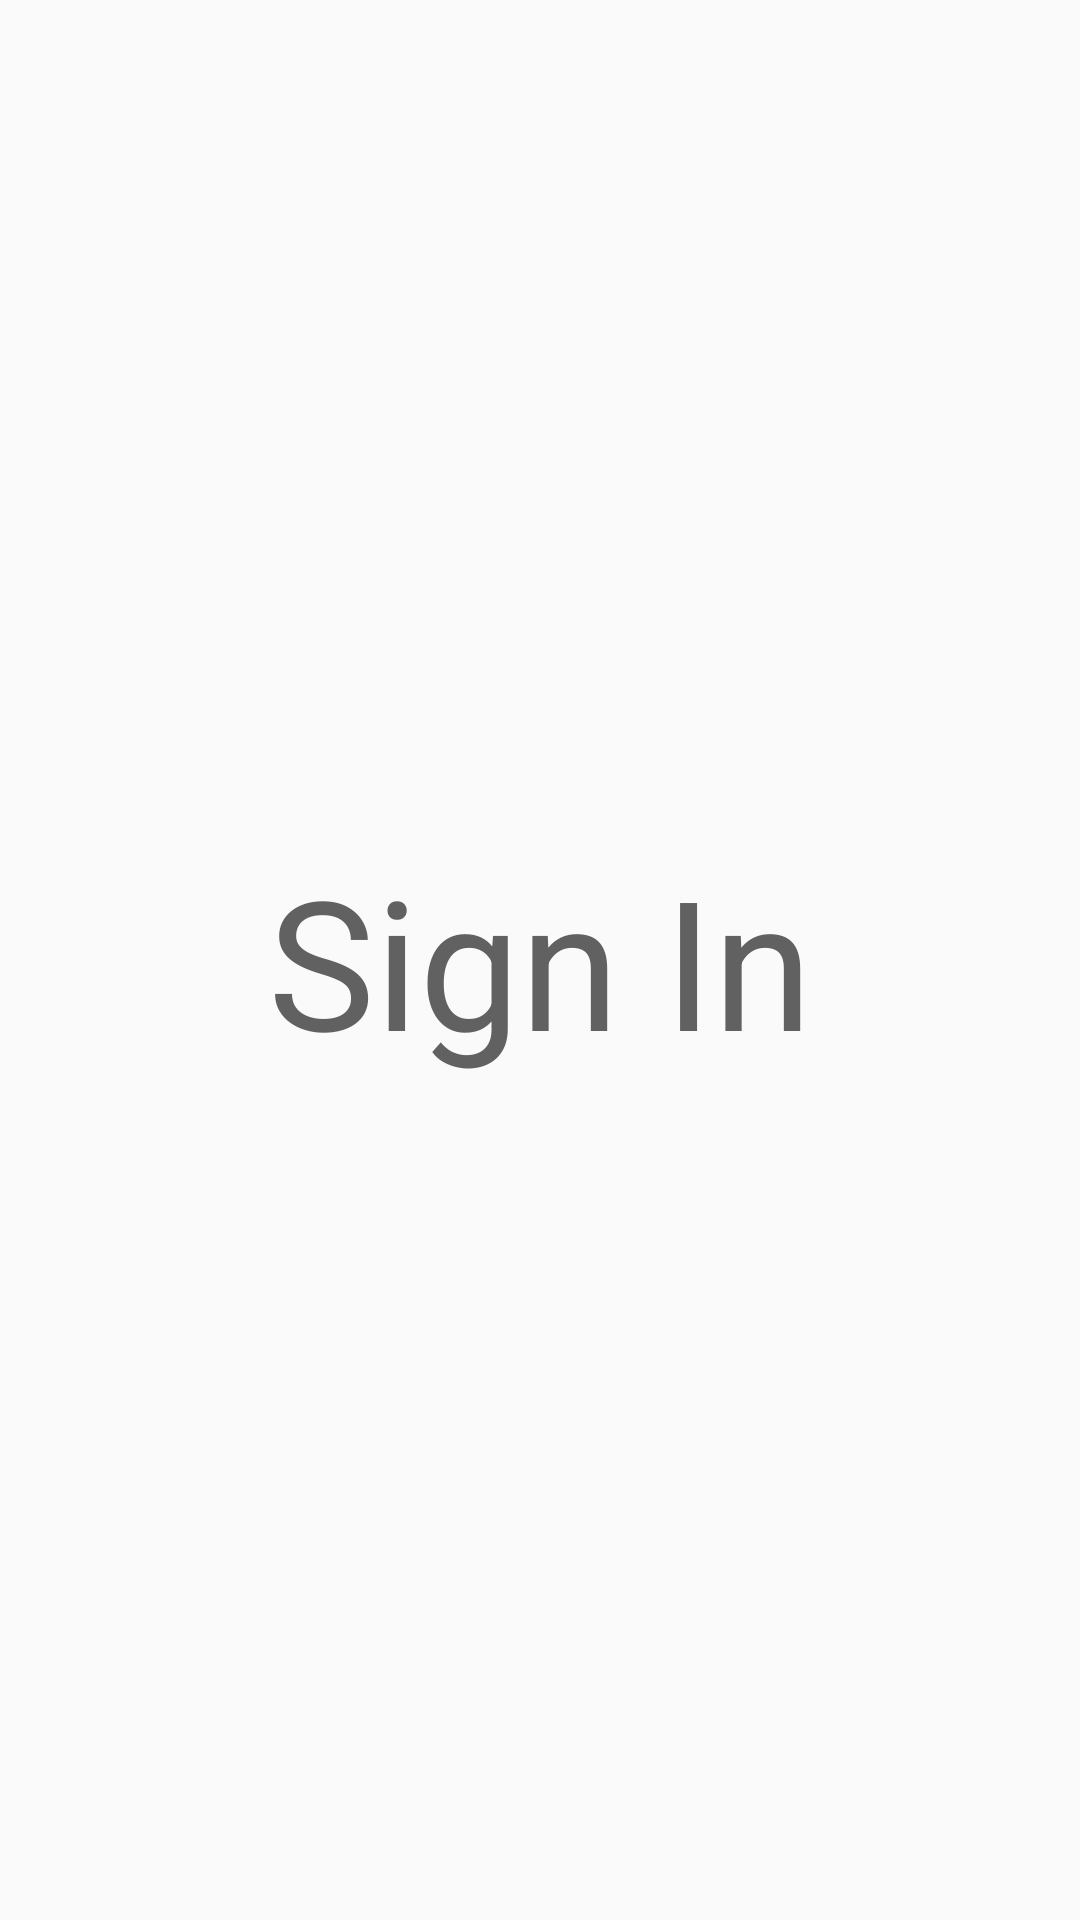

The Android layout XML behind this screen, and the referenced resources:
<!-- AndroidManifest.xml: application theme AppTheme -->
<!-- res/layout/content_main.xml -->
<?xml version="1.0" encoding="utf-8"?>
<LinearLayout xmlns:android="http://schemas.android.com/apk/res/android"
              android:orientation="vertical"
              android:layout_width="match_parent"
              android:layout_height="match_parent"
              android:gravity="center">

    <TextView
            style="@style/LoginTitle"
            android:layout_width="wrap_content"
            android:layout_height="wrap_content"
            android:text="@string/sign_in"/>

</LinearLayout>
<!-- resources referenced by this layout -->
<resources>
  <string name="sign_in">Sign In</string>
  <style name="LoginTitle" parent="TextAppearance.AppCompat">
          <item name="android:textColor">@color/grayText</item>
          <item name="android:textSize">60sp</item>
      </style>
  <style name="AppTheme" parent="Theme.AppCompat.Light.NoActionBar">
          
          <item name="colorPrimary">@color/colorPrimary</item>
          <item name="colorPrimaryDark">@color/colorPrimaryDark</item>
          <item name="colorAccent">@color/colorAccent</item>
      </style>
  <color name="grayText">#616161</color>
  <color name="colorPrimary">@color/blockbusterBlue</color>
  <color name="colorPrimaryDark">#003366</color>
  <color name="colorAccent">#D81B60</color>
  <color name="blockbusterBlue">#1030AD</color>
</resources>
